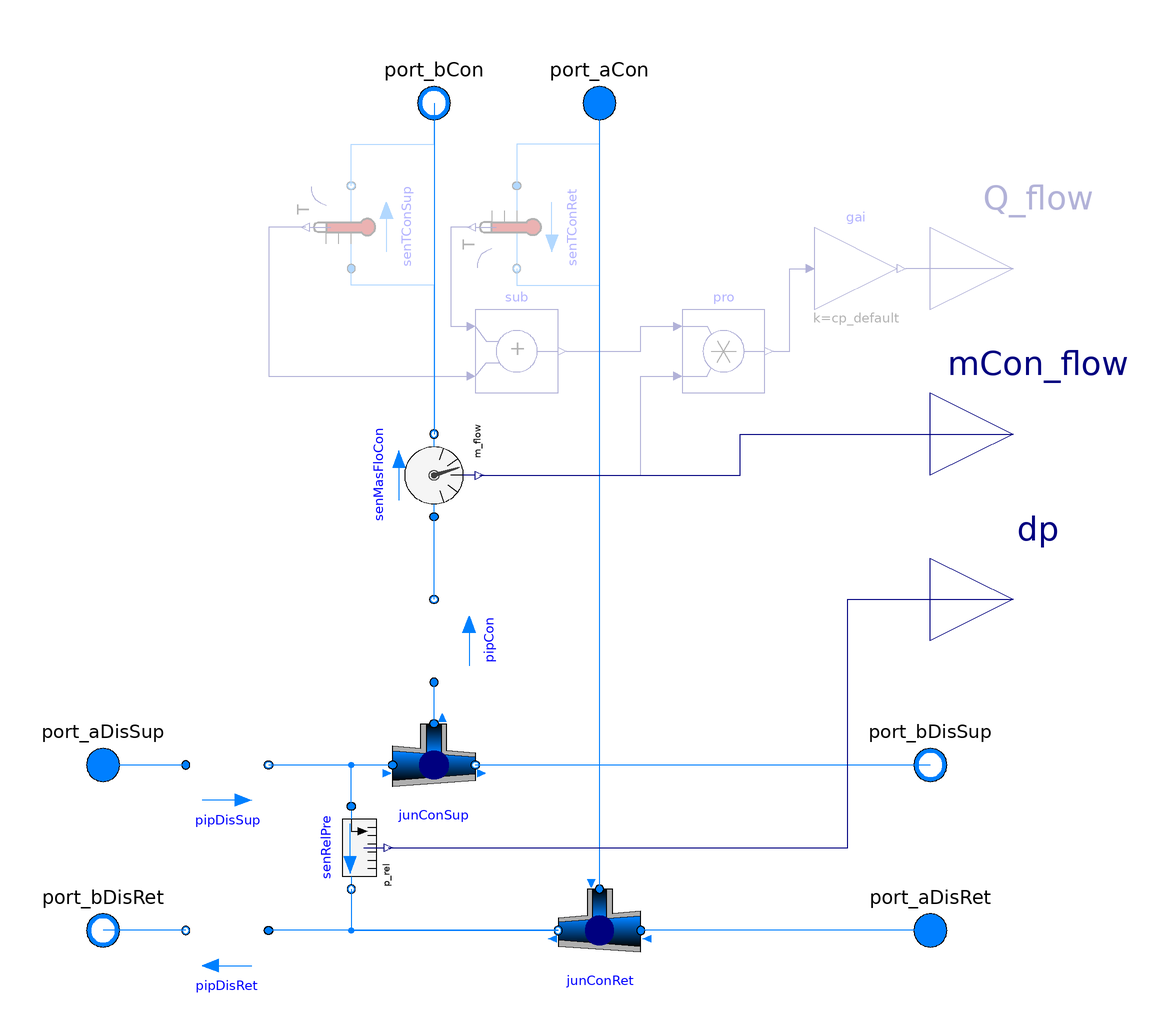

This picture is the connection diagram that the Modelica source below describes through its graphical annotations.

partial model PartialConnection2Pipe
  "Partial model for connecting an agent to a two-pipe distribution network"
  replaceable package Medium = Modelica.Media.Interfaces.PartialMedium
    "Medium model"
    annotation(choices(
      choice(redeclare package Medium = Buildings.Media.Water "Water"),
      choice(redeclare package Medium =
        Buildings.Media.Antifreeze.PropyleneGlycolWater (
          property_T=293.15, X_a=0.40) "Propylene glycol water, 40% mass fraction")));
  replaceable model Model_pipDis = Buildings.Fluid.Interfaces.PartialTwoPortInterface (
    redeclare final package Medium = Medium,
    final m_flow_nominal=mDis_flow_nominal,
    final allowFlowReversal=allowFlowReversal);
  replaceable model Model_pipCon = Buildings.Fluid.Interfaces.PartialTwoPortInterface (
    redeclare final package Medium = Medium,
    final m_flow_nominal=mCon_flow_nominal,
    final allowFlowReversal=allowFlowReversal);
  parameter Boolean show_heaFlo = false
    "Set to true to output the heat flow rate transferred to the connected load"
    annotation(Evaluate=true);
  parameter Modelica.SIunits.MassFlowRate mDis_flow_nominal
    "Nominal mass flow rate in the distribution line"
    annotation(Dialog(tab="General", group="Nominal condition"));
  parameter Modelica.SIunits.MassFlowRate mCon_flow_nominal
    "Nominal mass flow rate in the connection line"
    annotation(Dialog(tab="General", group="Nominal condition"));
  parameter Boolean allowFlowReversal = false
    "= true to allow flow reversal, false restricts to design direction (port_a -> port_b)"
    annotation(Dialog(tab="Assumptions"), Evaluate=true);
  parameter Modelica.Fluid.Types.Dynamics energyDynamics=
    Modelica.Fluid.Types.Dynamics.FixedInitial
    "Type of energy balance: dynamic (3 initialization options) or steady state"
    annotation(Evaluate=true, Dialog(tab = "Dynamics", group="Equations"));
  final parameter Modelica.Fluid.Types.Dynamics massDynamics=energyDynamics
    "Type of mass balance: dynamic (3 initialization options) or steady state"
    annotation(Evaluate=true, Dialog(tab = "Dynamics", group="Equations"));
  parameter Modelica.SIunits.Time tau=10
    "Time constant at nominal flow for dynamic energy and momentum balance"
    annotation (
      Dialog(tab="Dynamics", group="Nominal condition",
      enable=not energyDynamics==Modelica.Fluid.Types.Dynamics.SteadyState));
  // IO CONNECTORS
  Modelica.Fluid.Interfaces.FluidPort_a port_aDisSup(
    redeclare final package Medium = Medium,
    m_flow(min=if allowFlowReversal then -Modelica.Constants.inf else 0),
    h_outflow(start=Medium.h_default, nominal=Medium.h_default))
    "Distribution supply inlet port"
    annotation (Placement(transformation(extent={{-110,-50},{-90,-30}}),
      iconTransformation(extent={{-110,-10}, {-90,10}})));
  Modelica.Fluid.Interfaces.FluidPort_b port_bDisSup(
    redeclare final package Medium = Medium,
    m_flow(max=if allowFlowReversal then +Modelica.Constants.inf else 0),
    h_outflow(start=Medium.h_default, nominal=Medium.h_default))
    "Distribution supply outlet port"
    annotation (Placement(transformation(extent={{90,-50},{110,-30}}),
      iconTransformation(extent={{90,-10},{ 110,10}})));
  Modelica.Fluid.Interfaces.FluidPort_a port_aDisRet(
    redeclare final package Medium = Medium,
    m_flow(min=if allowFlowReversal then -Modelica.Constants.inf else 0),
    h_outflow(start=Medium.h_default, nominal=Medium.h_default))
    "Distribution return inlet port"
    annotation (Placement(transformation(extent={{90,-90},{110,-70}}),
      iconTransformation(extent={{90,-70},{ 110,-50}})));
  Modelica.Fluid.Interfaces.FluidPort_b port_bDisRet(
    redeclare final package Medium = Medium,
    m_flow(max=if allowFlowReversal then +Modelica.Constants.inf else 0),
    h_outflow(start=Medium.h_default, nominal=Medium.h_default))
    "Distribution return outlet port"
    annotation (Placement(transformation(extent={{-110,-90},{-90,-70}}),
      iconTransformation(extent={{-110,-70}, {-90,-50}})));
  Modelica.Fluid.Interfaces.FluidPort_b port_bCon(
    redeclare final package Medium = Medium,
    m_flow(max=if allowFlowReversal then +Modelica.Constants.inf else 0),
    h_outflow(start=Medium.h_default, nominal=Medium.h_default))
    "Connection supply port"
    annotation (Placement(transformation(extent={{-30,110},{-10,130}}),
      iconTransformation(extent={{-10,90},{10,110}})));
  Modelica.Fluid.Interfaces.FluidPort_a port_aCon(
    redeclare final package Medium = Medium,
    m_flow(min=if allowFlowReversal then -Modelica.Constants.inf else 0),
    h_outflow(start=Medium.h_default, nominal=Medium.h_default))
    "Connection return port"
    annotation (Placement(transformation(extent={{10,110},{30,130}}),
      iconTransformation(extent={{50,90},{70,110}})));
  Modelica.Blocks.Interfaces.RealOutput mCon_flow(
    final quantity="MassFlowRate", final unit="kg/s")
    "Connection supply mass flow rate"
    annotation (Placement(transformation(
      extent={{100,20},{140,60}}),
      iconTransformation(extent={{100,50},{120, 70}})));
  Modelica.Blocks.Interfaces.RealOutput Q_flow(
    final quantity="HeatFlowRate", final unit="W") if show_heaFlo
    "Heat flow rate transferred to the connected load (>=0 for heating)"
    annotation (Placement(transformation(extent={{100,60},{140,100}}),
      iconTransformation(extent={{100,70},{120,90}})));
  Modelica.Blocks.Interfaces.RealOutput dp(
    final quantity="PressureDifference",
    final unit="Pa", final displayUnit="Pa")
    "Pressure drop accross the connection (measured)"
    annotation (Placement(transformation(extent={{100,-20},{140,20}}),
      iconTransformation(extent={{100,30},{120,50}})));
  // COMPONENTS
  Model_pipDis pipDisSup
    "Distribution supply pipe"
    annotation (Placement(transformation(extent={{-80,-50},{-60,-30}})));
  Model_pipDis pipDisRet
    "Distribution return pipe"
    annotation (Placement(transformation(extent={{-60,-90},{-80,-70}})));
  Model_pipCon pipCon
    "Connection pipe"
    annotation (Placement(transformation(
      extent={{-10,-10},{10,10}},
      rotation=90,
      origin={-20,-10})));
  Buildings.Fluid.FixedResistances.Junction junConSup(
    redeclare final package Medium = Medium,
    final portFlowDirection_1=if allowFlowReversal then
      Modelica.Fluid.Types.PortFlowDirection.Bidirectional
      else Modelica.Fluid.Types.PortFlowDirection.Entering,
    final portFlowDirection_2=if allowFlowReversal then
      Modelica.Fluid.Types.PortFlowDirection.Bidirectional
      else Modelica.Fluid.Types.PortFlowDirection.Leaving,
    final portFlowDirection_3=if allowFlowReversal then
      Modelica.Fluid.Types.PortFlowDirection.Bidirectional
      else Modelica.Fluid.Types.PortFlowDirection.Leaving,
    final dp_nominal = {0, 0, 0},
    final energyDynamics=energyDynamics,
    final massDynamics=massDynamics,
    final tau=tau,
    final m_flow_nominal={mDis_flow_nominal,-mDis_flow_nominal,-mCon_flow_nominal})
    "Junction with connection supply"
    annotation (Placement(transformation(extent={{-30,-30},{-10,-50}})));
  Buildings.Fluid.FixedResistances.Junction junConRet(
    redeclare final package Medium = Medium,
    final portFlowDirection_1=if allowFlowReversal then
      Modelica.Fluid.Types.PortFlowDirection.Bidirectional
      else Modelica.Fluid.Types.PortFlowDirection.Entering,
    final portFlowDirection_2=if allowFlowReversal then
      Modelica.Fluid.Types.PortFlowDirection.Bidirectional
      else Modelica.Fluid.Types.PortFlowDirection.Leaving,
    final portFlowDirection_3=if allowFlowReversal then
      Modelica.Fluid.Types.PortFlowDirection.Bidirectional
      else Modelica.Fluid.Types.PortFlowDirection.Entering,
    final dp_nominal = {0, 0, 0},
    final energyDynamics=energyDynamics,
    final massDynamics=massDynamics,
    final tau=tau,
    final m_flow_nominal={mDis_flow_nominal,-mDis_flow_nominal,mCon_flow_nominal})
    "Junction with connection return"
    annotation (Placement(transformation(extent={{30,-70},{10,-90}})));
  Buildings.Fluid.Sensors.MassFlowRate senMasFloCon(redeclare final package
      Medium = Medium,
    final allowFlowReversal=allowFlowReversal)
    "Connection supply mass flow rate (measured)"
    annotation (Placement(
      transformation(
      extent={{-10,10},{10,-10}},
      rotation=90,
      origin={-20,30})));
  Buildings.Fluid.Sensors.RelativePressure senRelPre(
    redeclare final package Medium=Medium)
    "Relative pressure sensor"
    annotation (Placement(transformation(
        extent={{-10,10},{10,-10}},
        rotation=-90,
        origin={-40,-60})));
  Buildings.Fluid.Sensors.TemperatureTwoPort senTConSup(
    redeclare final package Medium = Medium,
    final allowFlowReversal=allowFlowReversal,
    final m_flow_nominal=mCon_flow_nominal) if show_heaFlo
    "Connection supply temperature sensor"
    annotation (Placement(
        transformation(
        extent={{-10,-10},{10,10}},
        rotation=90,
        origin={-40,90})));
  Buildings.Fluid.Sensors.TemperatureTwoPort senTConRet(
    redeclare final package Medium = Medium,
    final allowFlowReversal=allowFlowReversal,
    final m_flow_nominal=mCon_flow_nominal) if show_heaFlo
    "Connection return temperature sensor"
    annotation (Placement(transformation(
        extent={{-10,10},{10,-10}},
        rotation=-90,
        origin={0,90})));
  Buildings.Controls.OBC.CDL.Continuous.Add sub(final k1=-1) if show_heaFlo
    "Delta T"
    annotation (Placement(transformation(extent={{-10,50},{10,70}})));
  Buildings.Controls.OBC.CDL.Continuous.Product pro if show_heaFlo
    "Delta T times flow rate"
    annotation (Placement(transformation(extent={{40,50},{60,70}})));
  Buildings.Controls.OBC.CDL.Continuous.Gain gai(
    final k=cp_default) if show_heaFlo
    "Times cp"
    annotation (
      Placement(transformation(
        extent={{-10,-10},{10,10}},
        rotation=0,
        origin={82,80})));
protected
  parameter Modelica.SIunits.SpecificHeatCapacity cp_default=
    Medium.specificHeatCapacityCp(Medium.setState_pTX(
      p = Medium.p_default,
      T = Medium.T_default,
      X = Medium.X_default))
    "Specific heat capacity of medium at default medium state";
equation
  // Connect statements involving conditionally removed components are
  // removed at translation time by Modelica specification.
  // Only obsolete statements corresponding to the default model structure need
  // to be programmatically removed.
  if not show_heaFlo then
    connect(port_bCon, senMasFloCon.port_b)
      annotation (Line(points={{-20,120},{-20,40}}, color={0,127,255}));
    connect(port_aCon, junConRet.port_3)
      annotation (Line(points={{20,120},{20,-70}}, color={0,127,255}));
  end if;
  connect(junConSup.port_3, pipCon.port_a)
    annotation (Line(points={{-20,-30},{-20,-20}}, color={0,127,255}));
  connect(pipDisSup.port_b, junConSup.port_1)
    annotation (Line(points={{-60,-40},{-30,-40}}, color={0,127,255}));
  connect(senMasFloCon.m_flow, mCon_flow)
    annotation (Line(points={{-9,30},{54,30},{54,40},{120,40}},
      color={0,0,127}));
  connect(pipCon.port_b, senMasFloCon.port_a)
    annotation (Line(points={{-20,0},{-20,20}}, color={0,127,255}));
  connect(port_aDisSup, pipDisSup.port_a)
    annotation (Line(points={{-100,-40},{-80,-40}}, color={0,127,255}));
  connect(port_aDisRet, junConRet.port_1)
    annotation (Line(points={{100,-80},{30,-80}}, color={0,127,255}));
  connect(junConSup.port_2, port_bDisSup)
    annotation (Line(points={{-10,-40},{100,-40}}, color={0,127,255}));
  connect(junConRet.port_2, pipDisRet.port_a)
    annotation (Line(points={{10,-80},{-60,-80}}, color={0,127,255}));
  connect(pipDisRet.port_b, port_bDisRet)
    annotation (Line(points={{-80,-80},{-100,-80}}, color={0,127,255}));
  connect(senRelPre.port_a, junConSup.port_1)
    annotation (Line(points={{-40,-50}, {-40,-40},{-30,-40}}, color={0,127,255}));
  connect(senRelPre.port_b, junConRet.port_2)
    annotation (Line(points={{-40,-70}, {-40,-80},{10,-80}}, color={0,127,255}));
  connect(senRelPre.p_rel, dp)
    annotation (Line(points={{-31,-60},{80,-60},{80,0}, {120,0}}, color={0,0,127}));
  connect(senMasFloCon.port_b, senTConSup.port_a)
    annotation (Line(points={{-20,40},{-20,76},{-40,76},{-40,80}},
      color={0,127,255}));
  connect(senTConSup.port_b, port_bCon)
    annotation (Line(points={{-40,100},{-40,110},{-20,110},{-20,120}},
      color={0,127,255}));
  connect(port_aCon, senTConRet.port_a)
    annotation (Line(points={{20,120},{20,110},{0,110},{0,100},{1.77636e-15,
      100}}, color={0,127,255}));
  connect(senTConRet.port_b, junConRet.port_3)
    annotation (Line(points={{-1.77636e-15,80},{-1.77636e-15,78},{0,78},{0,76},
      {20,76},{20,-70}}, color={0,127,255}));
  connect(Q_flow, gai.y)
    annotation (Line(points={{120,80},{94,80}}, color={0,0,127}));
  connect(pro.y, gai.u)
    annotation (Line(points={{62,60},{66,60},{66,80},{70,80}}, color={0,0,127}));
  connect(senMasFloCon.m_flow, pro.u2)
    annotation (Line(points={{-9,30},{30,30}, {30,54},{38,54}}, color={0,0,127}));
  connect(sub.y, pro.u1)
    annotation (Line(points={{12,60},{30,60},{30,66},{38, 66}}, color={0,0,127}));
  connect(senTConSup.T, sub.u2)
    annotation (Line(points={{-51,90},{-60,90},{-60, 54},{-12,54}}, color={0,0,127}));
  connect(senTConRet.T, sub.u1)
    annotation (Line(points={{-11,90},{-16,90},{-16, 66},{-12,66}}, color={0,0,127}));
  annotation (
    defaultComponentName="con",
    Documentation(info="
<html>
<p>
Partial model to be used for connecting an agent (e.g. an energy transfer station)
to a two-pipe distribution network.
</p>
<p>
Three instances of a replaceable partial model are used to represent the pipes:
</p>
<ul>
<li>
One representing the main distribution supply pipe immediately upstream
the connection.
</li>
<li>
Another one representing the main distribution return pipe immediately downstream
the connection.
</li>
<li>
The last one representing both the supply and return lines of the connection.
When replacing that model with a pipe model computing the pressure drop,
one must double the length so that both the supply and return lines are
accounted for.
</li>
</ul>
</html>",
revisions=
"<html>
<ul>
<li>
February 21, 2020, by Antoine Gautier:<br/>
First implementation.
</li>
</ul>
</html>"),
    Icon(graphics={   Rectangle(
          extent={{-100,-100},{100,100}},
          lineColor={0,0,127},
          fillColor={255,255,255},
          fillPattern=FillPattern.Solid),
        Rectangle(
          extent={{-100,2},{100,-2}},
          fillColor={0,0,0},
          fillPattern=FillPattern.Solid,
          pattern=LinePattern.None,
          lineColor={0,0,0}),
        Rectangle(
          extent={{-2,-2},{2,100}},
          fillColor={0,0,0},
          fillPattern=FillPattern.Solid,
          pattern=LinePattern.None,
          lineColor={0,0,0}),           Text(
        extent={{-152,-104},{148,-144}},
        textString="%name",
        lineColor={0,0,255}),
        Rectangle(
          extent={{-76,12},{-20,-12}},
          fillColor={0,0,0},
          fillPattern=FillPattern.Solid,
          pattern=LinePattern.None,
          lineColor={0,0,0}),
        Rectangle(
          extent={{-25,8},{25,-8}},
          fillColor={0,0,0},
          fillPattern=FillPattern.Solid,
          pattern=LinePattern.None,
          lineColor={0,0,0},
          origin={0,45},
          rotation=90),
        Rectangle(
          extent={{58,6},{62,100}},
          fillColor={0,0,0},
          fillPattern=FillPattern.Solid,
          pattern=LinePattern.None,
          lineColor={0,0,0}),
        Rectangle(
          extent={{-100,-58},{100,-62}},
          fillColor={0,0,0},
          fillPattern=FillPattern.Solid,
          pattern=LinePattern.None,
          lineColor={0,0,0}),
        Rectangle(
          extent={{-76,-48},{-20,-72}},
          fillColor={0,0,0},
          fillPattern=FillPattern.Solid,
          pattern=LinePattern.None,
          lineColor={0,0,0}),
        Rectangle(
          extent={{58,-62},{62,-6}},
          fillColor={0,0,0},
          fillPattern=FillPattern.Solid,
          pattern=LinePattern.None,
          lineColor={0,0,0}),
        Rectangle(
          extent={{-25.5,7.5},{25.5,-7.5}},
          fillColor={0,0,0},
          fillPattern=FillPattern.Solid,
          pattern=LinePattern.None,
          lineColor={0,0,0},
          origin={59.5,45.5},
          rotation=90)}),       Diagram(coordinateSystem(extent={{-100,-120},{100,
            120}})));
end PartialConnection2Pipe;